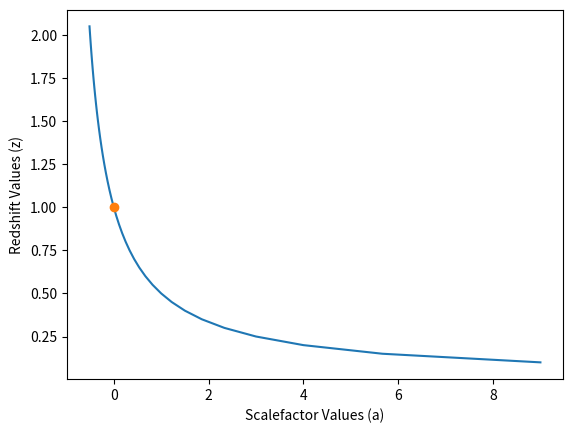

Generate this figure with matplotlib:
import numpy as np
from matplotlib import pyplot as plt
import pandas as pd
from scipy import integrate

# Lets get a theoretical plot using standard equation of z(a)=1/a-1

def redshiftAtScaleFactor(a):
    return (1/a)-1

#Array of scalefactor values

aStart=0.1
aEnd=2.1
aStep=0.05

aVals=np.arange(aStart, aEnd, aStep)

# Populate the scalefactor array
zVals = np.zeros(len(aVals))
zToday = 0

for i, a in enumerate(aVals):
    zVals[i]=redshiftAtScaleFactor(a)
    if (a==1): #Lets plot redshift at our scalefactor
        zToday=zVals[i]


#Plot theoretical values
plt.plot(zVals,aVals)
plt.xlabel('Scalefactor Values (a)')
plt.ylabel('Redshift Values (z)')
plt.plot(zToday,1.0,'o')
plt.show()
